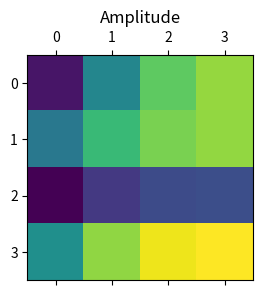

Write the Python code that produced this figure. (Note: this script raises an exception after producing the figure.)
#!/usr/bin/env python
# -*- coding: utf-8 -*-
"""
Interpolation of Amplitude and Phase using the interpolant derived by Zhigang Xu.
For details see - https://doi.org/10.1007/s10236-017-1122-8

This new update to algorithm tries to minimize the time of interpolation from a 
large grid. The previous approach was to build the grid at the first step and 
then use that to interpolate. However, for a very large grid it can get very time 
consuming to build such a large grid for a small number of points. 

The interpolation scheme is same as before, but in the class FastInterpolator2D
looks at the individual points and build the point grid afterwards.

Author: khan
Email: jamal.khan@legos.obs-mip.fr
"""
from __future__ import print_function
import numpy as np
import matplotlib.pyplot as plt
import matplotlib.tri as mtri
import sys

class Point(object):
    '''
    Point(x, y=0, a=None, p=None, isradians=False) is point object to hold point information
    including the amplitude and phase.

    args:
        x (float)       :   x position
        y (float)       :   y position
        a (float)       :   amplitude
        p (float)       :   phase in degree or radians (default: degrees)
        isradians (bool):   if input is in degrees or radians (default: false)

    returns:
        An instance of Point class.

    attributes:
        x (float)       : x position
        y (float)       : y position
        a (float)       : amplitude
        p (float)       : phase in radians

    methods:
        print() : prints the attributes

    TODO:
        * add typecheck and error handling
    '''
    def __init__(self, x, y=0, a=None, p=None, isradians=False):
        self.x = float(x)
        self.y = float(y)
        if a is not None:
            self.a = float(a)
        else:
            self.a = float(0)
        
        self.isradians = isradians
        
        if p is not None:
            if self.isradians:
                self.p = float(p)
            else:
                self.p = float(p)*np.pi/180.0
        else:
            self.p = float(0)

    def get_amplitude(self, factor=1):
        return(self.a * factor)

    def get_phase(self, in_degrees=False, in_positive=True):
        if not in_degrees:
            return(self.p)
        else:
            __p = np.degrees(self.p)
            if not in_positive:
                return(__p)
            else:
                if __p < 0:
                    return(360 + __p)
                else:
                    return(__p)

    def __repr__(self):
        return('x : {:4f}, y: {:4f}, a: {:4f}, p: {:4f}'.format(self.x, self.y, self.a, self.p))

    def __lt__(self, other):
        return(self.x < other.x and self.y < other.y)

class Grid(object):
    '''
    Grid(x, y, A=None, P=None, isradians=False) is the grid object to hold points in a meshgrid.

    args:
        x ([float])         : x positon array in the structured grid
        y ([float])         : y position array in the structured grid

        A ([[float]])       : 2D array of size (x, y) containing amplitude
        P ([[float]])       : 2D array of size (x, y) containing phase
        isradians (bool)    : if the phase in in radians

    '''
    def __init__(self, x, y, A=None, P=None, isradians=False):
        # Initiating variables
        self.x = x
        self.y = y
        self.X, self.Y = np.meshgrid(self.x, self.y, indexing='xy')
        self.shape = self.X.shape
        self.length = len(self.X.flatten())
        self.isradians = isradians

        if A is None:
            self.A = np.zeros(shape=self.shape)
        else:
            self.A = A
        
        if P is None:
            self.P = np.zeros(shape=self.shape)
        else:
            self.P = P

    def genpoints(self, reshaped=True):
        '''
        '''
        self.points = np.array(
            [
                Point(
                    x=self.X.flatten()[i],
                    y=self.Y.flatten()[i],
                    a=self.A.flatten()[i],
                    p=self.P.flatten()[i],
                    isradians=self.isradians
                ) for i in np.arange(self.length)
            ]
        )

        if reshaped:
            self.points = np.reshape(self.points, self.shape)
            return(self.points)
        else:
            return(self.points)

    def getx(self, reshaped=True):
        '''
        '''
        __X = self.X
        if reshaped:
            __X = np.reshape(__X, self.shape)
        else:
            __X = np.array([x for x in self.X.flatten()])
        
        return(__X)

    def gety(self, reshaped=True):
        '''
        '''
        __Y = self.Y
        if reshaped:
            __Y = np.reshape(__Y, self.shape)
        else:
            __Y = np.array([y for y in self.Y.flatten()])
        
        return(__Y)

    def getamplitude(self, reshaped=True):
        if hasattr(self, 'points'):
            __A = np.array([point.a for point in self.points.flatten()])
        else:
            __A = self.A

        if reshaped:
            __A = np.reshape(__A, self.shape)
        return(__A)

    def getphase(self, reshaped=True, in_degrees=False, in_positive=False):
        if hasattr(self, 'points'):
            __P = np.array([point.p for point in self.points.flatten()])
        else:
            __P = self.P

        if in_degrees:
            __P = np.degrees(__P)
            if in_positive:
                __P[__P < 0] = 360 + __P[__P < 0]

        if reshaped:
            __P = np.reshape(__P, self.shape)
        return(__P)

    def print(self, in_degrees=False, in_positive=False):
        print('X =\n', self.getx(reshaped=True))
        print('Y =\n', self.gety(reshaped=True))
        print('A =\n', self.getamplitude(reshaped=True))
        print('P =\n', self.getphase(reshaped=True, in_degrees=in_degrees, in_positive=in_positive))


    def plot(self, in_degrees=False, in_positive=True):
        __X = self.getx(reshaped=False)
        __Y = self.gety(reshaped=False)
        __A = self.getamplitude(reshaped=True)
        __P = self.getphase(reshaped=True, in_degrees=in_degrees, in_positive=in_positive)

        __xy = np.array([(__X[i], __Y[i]) for i in np.arange(self.length)])
        
        __plot = plt.subplot(121)
        __plot.matshow(__A)
        plt.title('Amplitude')
        __s = [str('{:4f}'.format(i)) for i in __A.flat]
        for i in np.arange(len(__s)):
            __plot.annotate(s=__s[i], xy=__xy[i], ha='center', va='center')

        __plot = plt.subplot(122)
        __plot.matshow(__P)
        plt.title('Phase')
        __s = [str('{:4f}'.format(i)) for i in __P.flat]
        for i in np.arange(len(__s)):
            __plot.annotate(s=__s[i], xy=__xy[i], ha='center', va='center')

        plt.show()

class UGrid(object):
    '''
    UGrid (Unstructured Grid) is the class to store the Nodes, Elements and 
    triangulation information of unstructured grid and give similar functionality 
    of interpolation as the Grid class.

    The triangulate class of matplotlib has been used to work out the data
    structure.

    Args:
        nodex (array) : (N) x values of node
        nodey (array) : (N) y values of node
        elements (array) : (N, 3) array of element table, starting index at 1
        A (array) : (N) Value of amplitude
        P (array) : (N) Value of phase
        isradians (bool) : if the Phase is in radians
    '''
    def __init__(self, nodex=np.array([]), nodey=np.array([]), elements=np.array([]), A=np.array([]), P=np.array([]), isradians=False):
        self.nodex = nodex
        self.nodey = nodey
        self.elements = elements - 1
        self.A = A
        self.P = P
        self.isradians = isradians

        try:
            self.triang = mtri.Triangulation(x=self.nodex, y=self.nodey, triangles=self.elements)
            self.trifinder = self.triang.get_trifinder()
        except:
            print('Error! Element table must be counter clockwise with index starting at 1')
            sys.exit(1)

    def genpoints(self):
        '''
        '''
        __points = np.array(
            [
                Point(
                    x=x, 
                    y=y, 
                    a=a, 
                    p=p, 
                    isradians=self.isradians
                ) for x, y, a, p in zip(self.nodex, self.nodey, self.A, self.P)
            ]
        )

        return(__points)

    def sorrounding_points(self, of):
        '''
        arg:
            of: Point

        return:
            array of sorrounding Point of arg point
        '''
        element = self.trifinder(of.x, of.y)
        nodes = self.elements[element]
        points = np.array(
            [
                Point(
                    x=self.nodex[node],
                    y=self.nodey[node],
                    a=self.A[node],
                    p=self.P[node],
                    isradians=self.isradians
                ) for node in nodes
            ]
        )
        print(points)


class Interpolator1D(object):
    '''
    Interpolator1D(points, axis=1, sort=True) creates the 1-D interpolation
    object using the given points of amplitudes and phases.

    args:
        points ([Point]) : Array of given points
        axis ([1, 2]) : along which axis the interpolation will be done
                        1 : x axis
                        2 : y axis
        sort (boolean) : if sorting of the points is needed.
                        Set to True if the points are not structured
                        Set to False if the points are structured
    '''

    def __init__(self, points, axis=1, sort=True):
        self.points = points
        
        if sort:
            self.points.sort()
        
        self.axis = axis
        self.alpha = np.nan
        self.beta = np.nan

        if axis==1:
            # the line is along the x axis
            self.x = np.array([point.x for point in self.points])
        else:
            # the line is along the y axis
            self.x = np.array([point.y for point in self.points])

        self.a = np.array([point.a for point in self.points])
        self.p = np.array([point.p for point in self.points])
        
        # Check for length and unique values
        if len(self.x) < 2:
            print('Interpolant needs at least two input points.')
        else:
            if np.any(np.diff(self.x) == 0):
                print('The input must be unique elments')
            else:
                pass

    def findindices(self, point):
        __point = point

        if self.axis==1:
            __xi = __point.x
        else:
            __xi = __point.y
        
        __i1 = np.argmax([__xi <= __i for __i in self.x]) - 1
        __i2 = np.argmin([__xi >= __i for __i in self.x])

        return([__i1, __i2])

    def genweight(self, point, indices):
        __point = point

        if self.axis==1:
            __xi = __point.x
        else:
            __xi = __point.y

        __i1 = indices[0]
        __i2 = indices[1]

        __x1 = self.x[__i1]
        __x2 = self.x[__i2]
        __dx = __x2 - __x1

        __nantest = np.isnan(np.array([self.a[__i1], self.a[__i2]]))

        if np.all(__nantest):
            print('NaN value found around [x, y] = ', [__point.x, __point.y])
            print('Output will be nan values...')
            __alpha = np.nan
            __beta = np.nan

        elif np.any(__nantest):
            print('NaN value found for [x, y] = ', [__point.x, __point.y])
            print('Output will be nan values...')

            if np.array(np.where(__nantest)).flat[0]:
                # First element is available
                __alpha = 1
                __beta = 0
            else:
                # Second element is available
                __alpha = 0
                __beta = 1
        else:
            # Both elements are available
            if __dx == 0:
                __alpha = 1
            else:
                __alpha = (__x2 - __xi)/float(__dx)
            
            __beta = 1 - __alpha

        return([__alpha, __beta])

    def interpolate(self, point):
        __point = point
        __indices = self.findindices(point=__point)
        __alpha, __beta = self.genweight(point=__point, indices=__indices)

        __point1 = self.points[__indices[0]]
        __point2 = self.points[__indices[1]]

        __sinval = __alpha*__point1.a*np.sin(__point1.p)+__beta*__point2.a*np.sin(__point2.p)
        __cosval = __alpha*__point1.a*np.cos(__point1.p)+__beta*__point2.a*np.cos(__point2.p)

        __point.p = np.arctan2(__sinval, __cosval)
        __point.a = __sinval/np.sin(__point.p)

        return(__point)

class Interpolator2D(object):
    '''
    Interpolator2D(grid) create the 2D interpolator from the given grid.

    args:
        grid (Grid) :   Grid object containing amplitude and phase from which
                        the interpolation will be made
    '''
    def __init__(self, grid):
        self.sourcegrid = grid
        self.sourcegrid.genpoints(reshaped=True)

    def interpolatepoint(self, point):
        __point = point

        __pointx = np.array(
            [
                Point(
                    x=__point.x, 
                    y=self.sourcegrid.y[i]
                    ) for i in np.arange(self.sourcegrid.shape[0])
            ]
        )

        for i in np.arange(self.sourcegrid.shape[0]):
            # Finding all the interpolated points along y axis
            __points = self.sourcegrid.points[i, :]
            __interpolator = Interpolator1D(points=__points, axis=1, sort=False)
            __pointx[i] = __interpolator.interpolate(point=__pointx[i])

        __interpolator = Interpolator1D(points=__pointx, axis=2, sort=False)
        __point = __interpolator.interpolate(point=__point)

        return(__point)

    def interpolategrid(self, grid):
        __grid = grid
        __grid.print()
        __grid.genpoints(reshaped=False)
        __grid.points = np.array([self.interpolatepoint(point) for point in __grid.points])

        return(__grid)


class FastInterpolator2D(object):
    '''
    Interpolator2D(grid) create the 2D interpolator from the given grid.

    It uses a lookup for individual x,y values, thus minimize the requirement
    for building a large grid.

    args:
        grid (Grid) :   Grid object containing amplitude and phase from which
                        the interpolation will be made
    '''
    def __init__(self, grid):
        self.sourcegrid = grid

    def interpolatepoint(self, point):
        __point = point
        __index_x1 = np.argmax([__point.x <= self.sourcegrid.x]) - 1
        __index_x2 = np.argmin([__point.x >= self.sourcegrid.x]) + 1
        __index_y1 = np.argmax([__point.y <= self.sourcegrid.y]) - 1
        __index_y2 = np.argmin([__point.y >= self.sourcegrid.y]) + 1

        # print(self.sourcegrid.x[__index_x1], __point.x, self.sourcegrid.x[__index_x2])
        # print(self.sourcegrid.y[__index_y1], __point.y, self.sourcegrid.y[__index_y2])

        self.trimgrid = Grid(
            x=self.sourcegrid.x[__index_x1: __index_x2],
            y=self.sourcegrid.y[__index_y1: __index_y2],
            A=self.sourcegrid.A[__index_y1:__index_y2, __index_x1:__index_x2],
            P=self.sourcegrid.P[__index_y1:__index_y2, __index_x1:__index_x2],
            isradians=self.sourcegrid.isradians
        )
        self.trimgrid.genpoints()
        __pointx = np.array(
            [
                Point(
                    x=__point.x, 
                    y=self.trimgrid.y[i]
                ) for i in np.arange(self.trimgrid.shape[0])
            ]
        )
        self.trimgrid.shape[0]
        for i in np.arange(self.trimgrid.shape[0]):
            # Finding all the interpolated points along y axis
            __points = self.trimgrid.points[i, :]
            __interpolator = Interpolator1D(points=__points, axis=1, sort=False)
            __pointx[i] = __interpolator.interpolate(point=__pointx[i])

        __interpolator = Interpolator1D(points=__pointx, axis=2, sort=False)
        __point = __interpolator.interpolate(point=__point)

        return(__point)

    def interpolategrid(self, grid):
        __grid = grid
        __points = __grid.genpoints(reshaped=False)
        __points = np.array([self.interpolatepoint(point) for point in __points])
        __grid.points = np.reshape(__points, __grid.shape)
        return(__grid)  


if __name__=='__main__':
    # Implementation of the test cases from the original paper
    # Linear Interpolation
    point1 = Point(x=0, a=1.5, p=45)
    point2 = Point(x=1, a=2, p=-45)
    pointi = Point(x=0.65)

    Interp1D = Interpolator1D(points=[point1, point2])
    pointi = Interp1D.interpolate(pointi)

    print('{:=>40}\n{: ^40}\n{:=>40}'.format('', '1D Interpolation', ''))
    print('|{:-<38}|'.format(''))
    print('|{:^12}|{:^12}|{:^12}|'.format('Value', 'Paper', 'Script'))
    print('|{:-<38}|'.format(''))
    print('|{:^12s}|{:^12.4f}|{:^12.4f}|'.format('Amplitude', 1.4020, pointi.a))
    print('|{:^12s}|{:^12.4f}|{:^12.4f}|'.format('Phase', -0.4016, pointi.p))
    print('|{:-<38}|\n'.format(''))

    # Grid Interpolation
    # Input grid and amplitude phase
    # The amplitude and phase are meant to be input as row major format
    inx = np.arange(0, 5)
    iny = np.arange(0, 5)
    inA = np.array(
        [[0.1526, 0.6104, 1.1075, 1.0474, 0.4655],
        [0.2135, 0.9765, 1.4736, 1.4135, 0.8315],
        [0.5000, 1.2630, 1.7601, 1.7000, 1.1180],
        [0.6634, 1.4264, 1.9234, 1.8634, 1.2814],
        [0.6787, 1.4417, 1.9387, 1.8787, 1.2967]]
    )
    inA = np.transpose(inA) # Chaning to row major format
    inP = np.array(
        [[6.5937, 17.4027, 122.1608, 259.5022, 348.9741],
        [342.2851, 353.0941, 97.8522, 235.1953, 324.6654],
        [294.6112, 305.4202, 50.1783, 187.5196, 276.9915,],
        [230.8300, 241.6390, 346.3971, 123.7385, 213.2103],
        [160.6516, 171.4606, 276.2187, 53.5601, 143.0320]]
    )
    inP = np.transpose(inP) # Changing to row major format

    ingrid = Grid(x=inx, y=iny, A=inA, P=inP, isradians=False)

    # Output grid
    outx = np.arange(0.5, 4.5)
    outy = np.arange(0.5, 4.5)
    outgrid = Grid(x=outx, y=outy)

    ipl = Interpolator2D(ingrid)
    out = ipl.interpolategrid(grid=outgrid)
    print('{:=>40}\n{: ^40}\n{:=>40}'.format('', '2D Interpolation', ''))
    out.print()
    out.plot(in_degrees=True, in_positive=True)

    # Extended from paper
    # Triangular test
    x = np.array([0, 0.5, 1])
    y = np.array([0, 1, 0])
    triang = np.array([[1, 3, 2]])
    a = np.array([1, 2, 3])
    p = np.array([10, 190, 150])

    ugrid = UGrid(nodex=x, nodey=y, elements=triang, A=a, P=p, isradians=False)
    ugrid.sorrounding_points(of=Point(x=0.4, y=0.5))